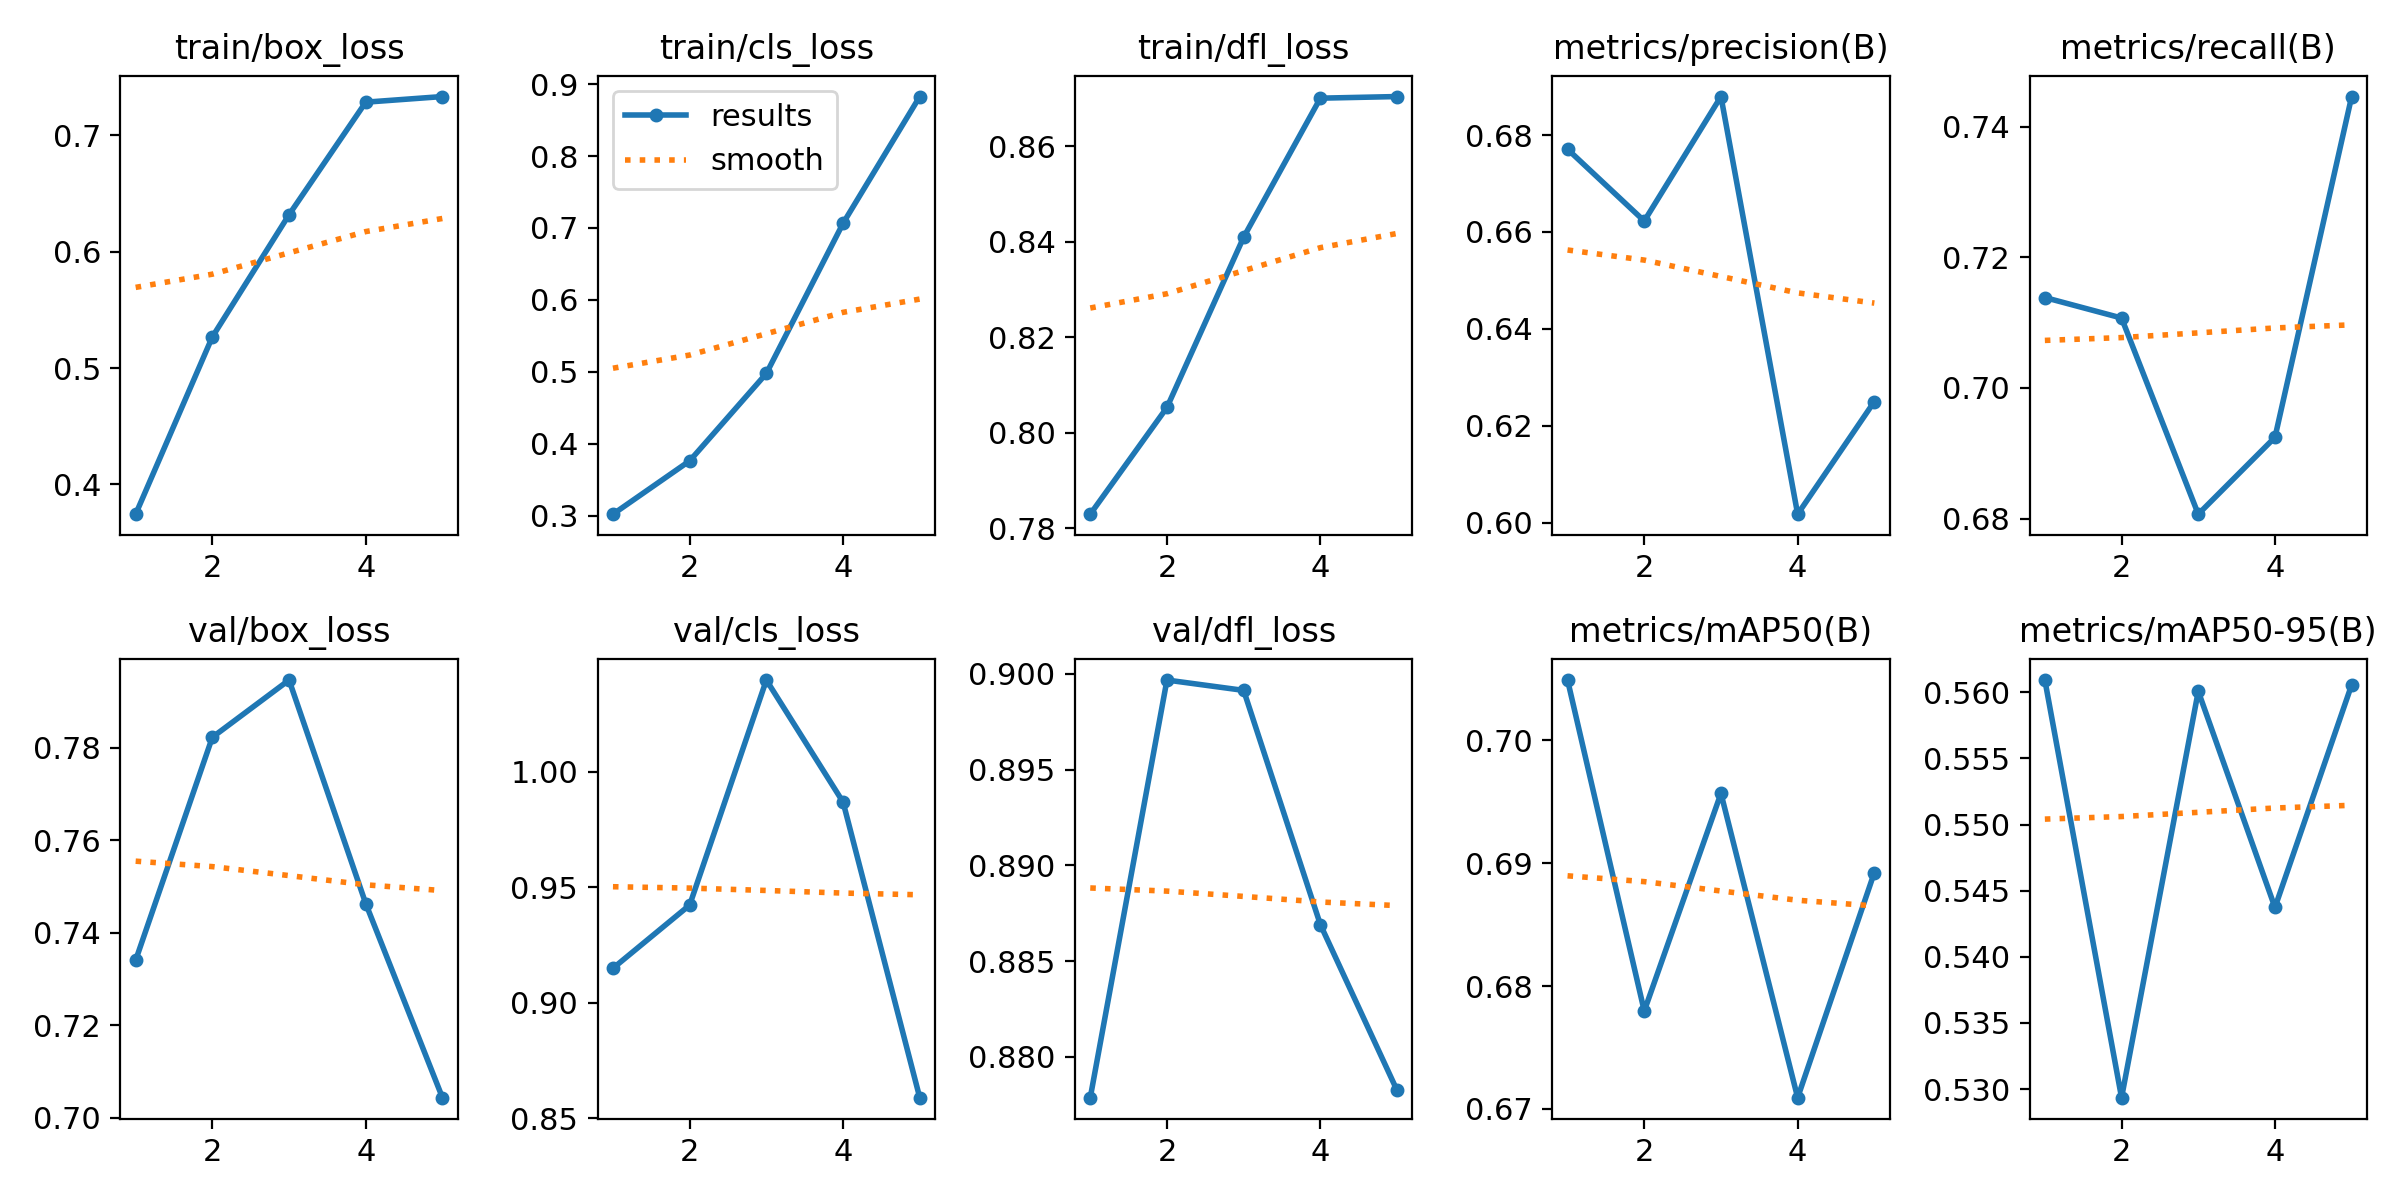

Values plotted in this chart, from the file beside it:
epoch, time, train/box_loss, train/cls_loss, train/dfl_loss, metrics/precision(B), metrics/recall(B), metrics/mAP50(B), metrics/mAP50-95(B), val/box_loss, val/cls_loss, val/dfl_loss, lr/pg0, lr/pg1, lr/pg2
1, 35.15, 0.3744, 0.3019, 0.7829, 0.6771, 0.7138, 0.7049, 0.5609, 0.7341, 0.9149, 0.8779, 0.0005536, 0.0005536, 0.0005536
2, 69.79, 0.5269, 0.3761, 0.8053, 0.6623, 0.7107, 0.678, 0.5293, 0.7823, 0.9422, 0.8997, 0.0008897, 0.0008897, 0.0008897
3, 104.1, 0.6319, 0.4976, 0.841, 0.6879, 0.6807, 0.6957, 0.5601, 0.7947, 1.04, 0.8991, 0.001006, 0.001006, 0.001006
4, 137.8, 0.7287, 0.7065, 0.8701, 0.6018, 0.6924, 0.6709, 0.5437, 0.7463, 0.9868, 0.8869, 0.0006768, 0.0006768, 0.0006768
5, 262.1, 0.7335, 0.8828, 0.8704, 0.625, 0.7446, 0.6892, 0.5606, 0.7044, 0.8589, 0.8782, 0.0003467, 0.0003467, 0.0003467
